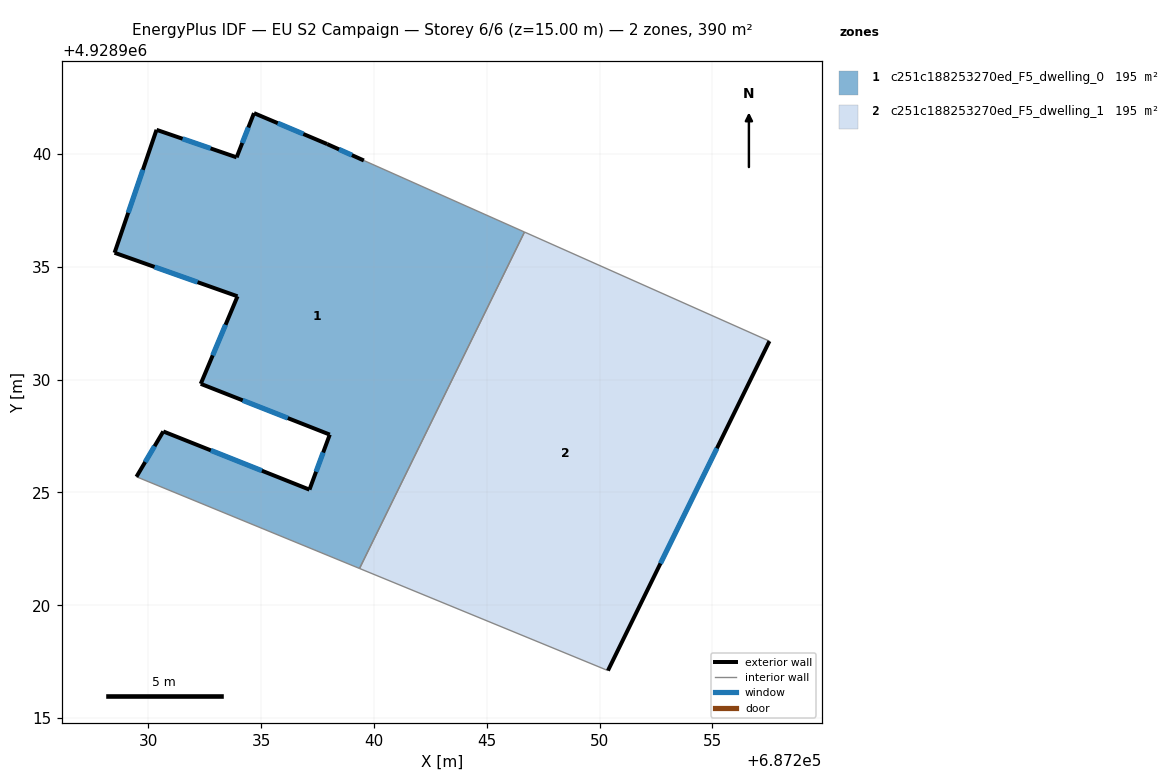
=== STOREY PLAN SPEC (per zone: floor XY polygon, exterior-wall plan segments, windows/doors) ===
zone 1: c251c188253270ed_F5_dwelling_0  (195.2 m²)
  floor: (687239.36, 4928921.63) (687246.67, 4928936.54) (687239.55, 4928939.72) (687237.92, 4928940.45) (687234.68, 4928941.82) (687233.91, 4928939.86) (687230.36, 4928941.08) (687228.50, 4928935.63) (687233.95, 4928933.70) (687232.32, 4928929.82) (687238.04, 4928927.57) (687237.14, 4928925.13) (687230.66, 4928927.71) (687229.47, 4928925.70)
  exterior wall: (687238.04, 4928927.57) – (687232.32, 4928929.82)  [6.1 m]
    window: (687236.18, 4928928.30) – (687234.18, 4928929.08)  [2.3 m²]
  exterior wall: (687232.32, 4928929.82) – (687233.95, 4928933.70)  [4.2 m]
    window: (687232.85, 4928931.08) – (687233.42, 4928932.43)  [1.5 m²]
  exterior wall: (687233.95, 4928933.70) – (687228.50, 4928935.63)  [5.8 m]
    window: (687232.18, 4928934.32) – (687230.28, 4928935.00)  [2.1 m²]
  exterior wall: (687228.50, 4928935.63) – (687230.36, 4928941.08)  [5.8 m]
    window: (687229.11, 4928937.40) – (687229.76, 4928939.30)  [2.1 m²]
  exterior wall: (687230.36, 4928941.08) – (687233.91, 4928939.86)  [3.8 m]
    window: (687231.52, 4928940.68) – (687232.76, 4928940.25)  [1.4 m²]
  exterior wall: (687233.91, 4928939.86) – (687234.68, 4928941.82)  [2.1 m]
    window: (687234.16, 4928940.49) – (687234.43, 4928941.18)  [0.8 m²]
  exterior wall: (687234.68, 4928941.82) – (687237.92, 4928940.45)  [3.5 m]
    window: (687235.74, 4928941.37) – (687236.87, 4928940.89)  [1.3 m²]
  exterior wall: (687237.92, 4928940.45) – (687239.55, 4928939.72)  [1.8 m]
    window: (687238.45, 4928940.21) – (687239.02, 4928939.95)  [0.7 m²]
  exterior wall: (687229.47, 4928925.70) – (687230.66, 4928927.71)  [2.3 m]
    window: (687229.86, 4928926.35) – (687230.28, 4928927.05)  [0.9 m²]
  exterior wall: (687230.66, 4928927.71) – (687237.14, 4928925.13)  [7.0 m]
    window: (687232.77, 4928926.87) – (687235.04, 4928925.97)  [2.6 m²]
  exterior wall: (687237.14, 4928925.13) – (687238.04, 4928927.57)  [2.6 m]
    window: (687237.44, 4928925.92) – (687237.75, 4928926.77)  [1.0 m²]
  interior walls: 3
zone 2: c251c188253270ed_F5_dwelling_1  (195.2 m²)
  floor: (687250.37, 4928917.11) (687257.53, 4928931.71) (687246.67, 4928936.54) (687239.36, 4928921.63)
  exterior wall: (687257.53, 4928931.71) – (687250.37, 4928917.11)  [16.3 m]
    window: (687255.20, 4928926.96) – (687252.70, 4928921.86)  [6.0 m²]
  interior walls: 3

=== DERIVED (storey summary) ===
Building: EU S2 Campaign
Storey: 6 of 6  (floor level z = 15.00 m)
Storey gross floor area: 390.5 m²
Zones on this storey: 2
  - c251c188253270ed_F5_dwelling_0: floor 195.2 m²; exterior wall 45.0 m (134.9 m²); 11 window(s) 16.5 m²; WWR 12.2%
  - c251c188253270ed_F5_dwelling_1: floor 195.2 m²; exterior wall 16.3 m (48.8 m²); 1 window(s) 6.0 m²; WWR 12.2%
Zone adjacency (shared interzone walls):
  - c251c188253270ed_F5_dwelling_0 ↔ c251c188253270ed_F5_dwelling_1